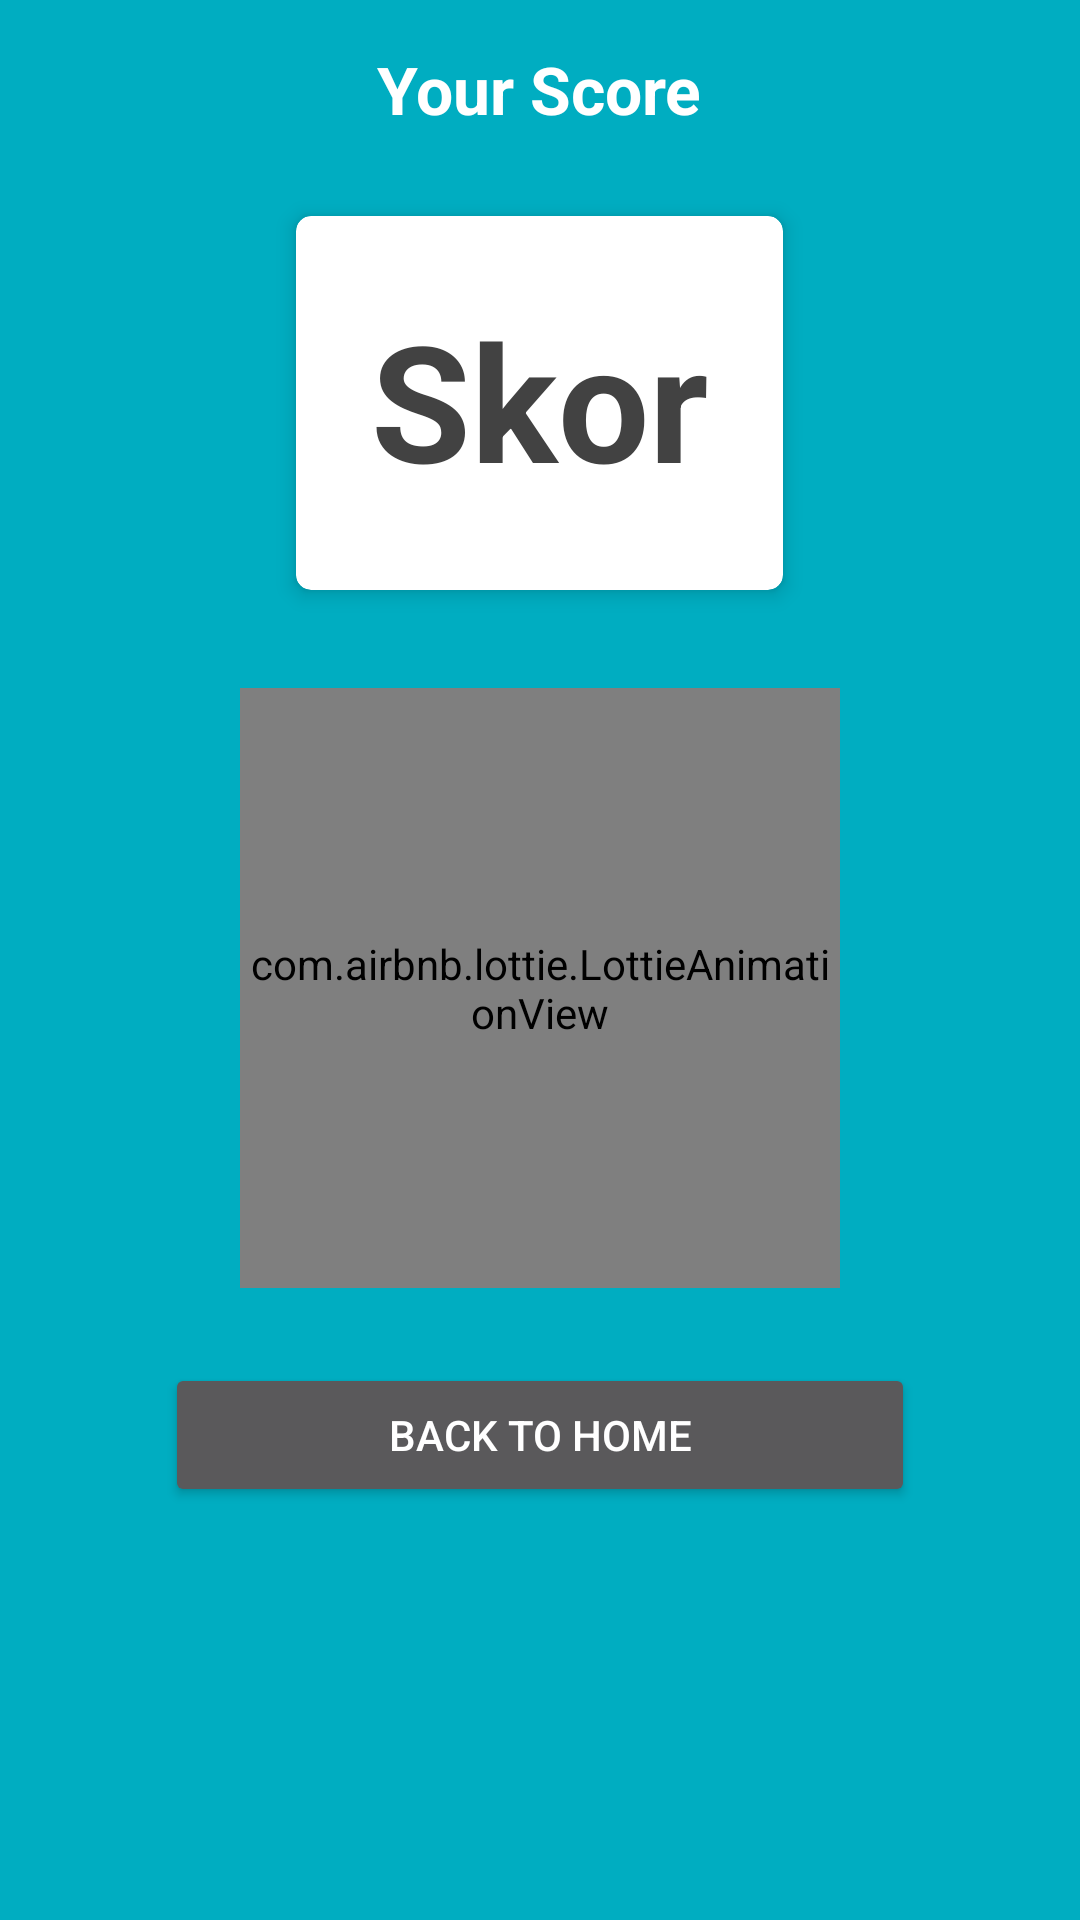

This screen was rendered from an Android layout file. Write that file and the resources it references.
<!-- AndroidManifest.xml: activity theme Theme.MaterialComponents.NoActionBar -->
<!-- res/layout/activity_result.xml -->
<?xml version="1.0" encoding="utf-8"?>
<RelativeLayout
    xmlns:android="http://schemas.android.com/apk/res/android"
    xmlns:app="http://schemas.android.com/apk/res-auto"
    xmlns:tools="http://schemas.android.com/tools"
    android:layout_width="match_parent"
    xmlns:card_view="http://schemas.android.com/apk/res-auto"
    android:layout_height="match_parent"
    android:background="#00ADC1"
    tools:context=".activity.ResultActivity">

    <TextView
        android:id="@+id/txtJudul"
        android:layout_width="wrap_content"
        android:layout_height="wrap_content"
        android:layout_centerHorizontal="true"
        android:layout_marginTop="15dp"
        android:text="Your Score"
        android:textColor="#FFFF"
        android:textSize="22sp"
        android:textStyle="bold" />


    <androidx.cardview.widget.CardView
        android:layout_width="wrap_content"
        android:layout_height="140dp"
        android:layout_below="@+id/txtJudul"
        android:layout_marginStart="3dp"
        android:layout_marginEnd="3dp"
        android:focusable="true"
        android:layout_centerHorizontal="true"
        android:foreground="?android:attr/selectableItemBackground"
        card_view:cardBackgroundColor="@color/white"
        card_view:cardCornerRadius="5dp"
        card_view:cardElevation="4dp"
        android:layout_marginTop="20dp"
        android:clickable="true"
        android:id="@+id/cvSkor"
        card_view:cardUseCompatPadding="true">

        <RelativeLayout
            android:layout_width="wrap_content"
            android:orientation="vertical"
            android:padding="25dp"
            android:layout_height="match_parent">

            <TextView
                android:id="@+id/tvSkor"
                android:layout_width="wrap_content"
                android:layout_height="wrap_content"
                android:text="Skor"
                android:textColor="@color/grey_800"
                android:textSize="54sp"
                android:textStyle="bold" />


        </RelativeLayout>

    </androidx.cardview.widget.CardView>

    <LinearLayout
        android:layout_width="wrap_content"
        android:layout_height="wrap_content"
        android:layout_below="@+id/cvSkor"
        android:orientation="horizontal"
        android:layout_marginTop="10dp"
        android:layout_centerHorizontal="true"
        android:id="@+id/lineKoin"
        >



    </LinearLayout>


    <com.airbnb.lottie.LottieAnimationView
        android:id="@+id/avNice"
        android:layout_width="200dp"
        android:layout_height="200dp"
        android:layout_below="@+id/lineKoin"
        android:layout_centerHorizontal="true"
        android:layout_marginStart="15dp"
        android:layout_marginTop="15dp"
        android:layout_marginEnd="15dp"
        android:layout_marginBottom="15dp"
        app:lottie_autoPlay="true"
        app:lottie_loop="true"
        app:lottie_rawRes="@raw/result" />


    <Button
        android:id="@+id/btnKeHome"
        style="@style/buttonGame"
        android:layout_width="250dp"
        android:layout_height="wrap_content"
        android:layout_below="@+id/avNice"
        android:layout_centerHorizontal="true"
        android:layout_marginTop="10dp"
        android:text="Back to Home" />

</RelativeLayout>
<!-- resources referenced by this layout -->
<resources>
  <color name="grey_800">#424242</color>
  <color name="white">#FFFFFF</color>
</resources>
